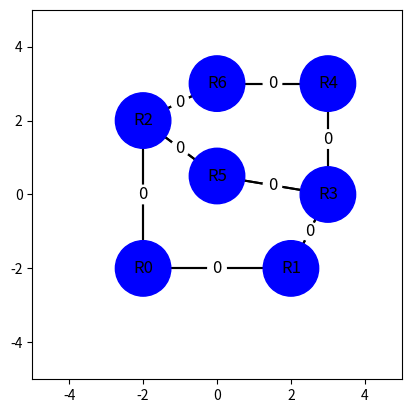

The script that saved this image: (Note: this script raises an exception after producing the figure.)
# sofware-defined network controller simulator
import matplotlib.pyplot as plt
from matplotlib.patches import Circle

# create visualization graph
fig, ax = plt.subplots()
ax.set_xlim(-5, 5)
ax.set_ylim(-5, 5)
ax.set_aspect('equal')

# network topology stuff
all_nodes = []

# maximum distance constant for dijkstra's
MAX_DIST = 1000

# this is 
link_stats = {}

def find_link_stats(a, b):
    if (a, b) in link_stats: return link_stats[(a, b)]
    if (b, a) in link_stats: return link_stats[(b, a)]
    return None

link_stats_patches = []
def draw_link_stats():
    global link_stats_patches
    for i, patch in enumerate(link_stats_patches):
        patch.remove()

    link_stats_patches = []

    for stats in link_stats.values():
        src = all_nodes[stats.a]
        dst = all_nodes[stats.b]
        center_x = (src.x + dst.x) / 2.0
        center_y = (src.y + dst.y) / 2.0
        circle = Circle((center_x, center_y), 0.25, color='white', zorder=3)
        text = ax.text(center_x, center_y, stats.times_used, ha='center', va='center', color='black', fontsize=12, zorder=4)
        ax.add_patch(circle)
        link_stats_patches.append(circle)
        link_stats_patches.append(text)


# simple link statistics tracker, used for routing decisions.
# i added this a little later on in the project,
# so the node code mostly still uses indices of other nodes to handle links.
class NetworkLink:
    def __init__(self, a, b):
        self.a = a
        self.b = b
        self.times_used = 0


# a node in the network.
class NetworkNode:
    def __init__(self, name, x, y):
        self.name = name
        self.x = x
        self.y = y

        # indices of other nodes linked to us
        self.links = []

        self.fwd_table = []
        self.fwd_distances = []

        self.node_icon = Circle((x, y), 0.75, color='blue', zorder=1)
        ax.add_patch(self.node_icon)
        self.text = ax.text(x, y, self.name, ha='center', va='center', color='black', fontsize=12, zorder=2)

        self.link_patches = []

    def destroy(self):
        self.node_icon.remove()
        self.text.remove()

        for i, patch in enumerate(self.link_patches):
            patch.remove()


    # this will draw duplicate links (A -> B and B -> A on top of eachother), but that's ok since this is only a prototype.
    def redraw_links(self):
        global all_nodes
        for i, patch in enumerate(self.link_patches):
            patch.remove()
        
        self.link_patches = []
        for i, link in enumerate(self.links):
            dest = all_nodes[link]
            # print(f'drawing link {self.index} ({self.x}, {self.y}) -> {link} ({dest.x}, {dest.y})')
            line = ax.plot([self.x, dest.x], [self.y, dest.y], color='black', zorder=0)
            self.link_patches.append(line[0])

    def get_path_to_node(self, prev, target_node):
        path = []
        cur = target_node
        while cur != None:
            path.insert(0, cur)
            cur = prev[cur]
            if cur == self.index:
                # path complete
                return path
            
        # no viable path!
        return None
    
    def calc_shortest_paths(self):
        global all_nodes

        visited = [False] * len(all_nodes)
        shortest_dist = [MAX_DIST] * len(all_nodes)
        prev = [None] * len(all_nodes)

        shortest_dist[self.index] = 0

        while True:
            cur = -1
            cur_dist = MAX_DIST

            # get the unvisited vertex with the smallest distance.
            for node_index in range(len(all_nodes)):
                if not visited[node_index] and shortest_dist[node_index] < cur_dist:
                    cur = node_index
                    cur_dist = shortest_dist[node_index]

            # break when all nodes have been visited.
            if cur == -1:
                break
                                
            # Mark us as visited
            visited[cur] = True

            # get neighbors at this vertex.
            neighbors = all_nodes[cur].links
            for i, neighbor_index in enumerate(neighbors):
                if not visited[neighbor_index]:
                    # calc dist from current node.
                    # for this simple implementation, all nodes are spaced 1 unit apart (despite what the graph UI shows).
                    test_dist = shortest_dist[cur] + 1

                    # if this distance is smaller than the one we already know, it's a better path.
                    if test_dist < shortest_dist[neighbor_index]:
                        shortest_dist[neighbor_index] = test_dist
                        prev[neighbor_index] = cur
        
        
        # Now that we have the shortest distance to each node,
        # update the forwarding table.
        self.fwd_table = [None] * len(all_nodes)
        self.fwd_distances = shortest_dist
        for node_index in range(len(all_nodes)):
            if node_index == self.index:
                continue
            
            # Calc the path to this node.
            path = self.get_path_to_node(prev, node_index)
            if path and len(path) != 0:
                self.fwd_table[node_index] = self.links.index(path[0])
                # self.fwd_table[node_index] = path


    def get_ideal_interface(self, dst):
        return self.fwd_table[dst]

    # Choose an interface for the packet to exit from.
    def choose_exit_interface(self, dst):
        global all_nodes
        ideal_iface = self.get_ideal_interface(dst)
        if ideal_iface == None:
            return None
        
        iface_candidates = []
        iface_costs = []

        iface_candidates.append(ideal_iface)
        iface_costs.append(self.fwd_distances[dst])

        # Load balance if necessary.
        for i, link in enumerate(self.links):
            if i == ideal_iface:
                continue
            
            neighbor = all_nodes[link]
            # if the neighbor node has a path to the destination that doesn't just pass back through us,
            # it's probably a good candidate for load balancing.
            # This is just a prototype, real SDNs have more complex forwarding tables that can handle multiple candidates.
            neighbor_ideal = neighbor.get_ideal_interface(dst)
            if neighbor_ideal != None and neighbor.links[neighbor_ideal] != self.index:
                iface_candidates.append(i)
                # add 1 here to represent the additional hop to this neighbor.
                iface_costs.append(1 + neighbor.fwd_distances[dst])

        # ideally this would evaluate cost aswell, but right now it's just hot potato
        link_weights = [-1] * len(self.links)

        # -1 signifies this link is not a candidate.
        # If a link is used 4 times, it'll start to balance to other links.
        for i, iface in enumerate(iface_candidates):
            stats = find_link_stats(self.index, self.links[iface])
            link_weights[iface] = stats.times_used * 0.25 + iface_costs[i]
        
        return link_weights



    def print_topology(self):
        global all_nodes
        print(f'Links for node {self.name}:')
        for i, link in enumerate(self.links):
            print(f'\tinterface {i}: {all_nodes[link].name}')

        print(f'FWD table for node {self.name}:')
        for node_index in range(len(all_nodes)):
            interface_index = self.fwd_table[node_index]
            detail_str = ''
            if interface_index != None:
                interface_node = self.links[interface_index]
                detail_str = f'(node {all_nodes[interface_node].name})'

            print(f'\t{all_nodes[node_index].name} -> interface {interface_index} {detail_str}')




# run dijkstra's on the network every time the network topology changes
def update_network_topology():
    global all_nodes
    for node_index in range(len(all_nodes)):
        all_nodes[node_index].calc_shortest_paths()
        all_nodes[node_index].redraw_links()

    draw_link_stats()
    plt.draw()

def get_node_index(name):
    for i, node in enumerate(all_nodes):
        if node.name == name:
            return i
        
    return -1

def add_node(name, x, y):
    global all_nodes

    node = NetworkNode(name, x, y)
    node.index = len(all_nodes)
    all_nodes.append(node)

def remove_node(name):
    global all_nodes

    updated_nodes = []
    removed_index = -1
    for i, node in enumerate(all_nodes):
        if node.name == name:
            removed_index = i
            node.destroy()
            continue
        updated_nodes.append(node)

    if removed_index == -1:
        return
    
    old_nodes = all_nodes
    all_nodes = updated_nodes

    # update node indices.
    for i, node in enumerate(all_nodes):
        node.index = i
    
    # Update link indices.
    for i, node in enumerate(all_nodes):
        if removed_index in node.links: node.links.remove(removed_index)

        # fixup indices.
        for i in range(len(node.links)):
            node.links[i] = old_nodes[node.links[i]].index

def link_nodes(a, b):
    if b in all_nodes[a].links or a in all_nodes[b].links:
        return
    
    all_nodes[a].links.append(b)
    all_nodes[b].links.append(a)
    link_stats[(a, b)] = NetworkLink(a, b)


def unlink_nodes(a, b):
    all_nodes[a].links.remove(b)
    all_nodes[b].links.remove(a)
    if (a, b) in link_stats: del link_stats[(a, b)]
    if (b, a) in link_stats: del link_stats[(b, a)]


def create_test_network():
    add_node("R0", -2, -2)
    add_node("R1", 2, -2)
    add_node("R2", -2, 2)
    add_node("R3", 3, 0)
    add_node("R4", 3, 3)
    add_node("R5", 0, 0.5)
    add_node("R6", 0, 3)

    link_nodes(0, 1)
    link_nodes(0, 2)
    link_nodes(1, 3)

    # make some alternate routes for R2 <-> R3 to test load balancing
    link_nodes(2, 6)
    link_nodes(6, 4)
    link_nodes(4, 3)

    link_nodes(2, 5)
    link_nodes(5, 3)

    update_network_topology()


create_test_network()

plt.show(block=False)

def handle_command(args):
    global all_nodes

    # add name x y
    # add a node named 'name' at position (x, y)
    if args[0] == 'add':
        name = args[1]
        x = int(args[2])
        y = int(args[3])
        add_node(name, x, y)
        update_network_topology()
        return
    
    # remove name
    # remove a node by its name.
    if args[0] == 'rem':
        name = args[1]
        remove_node(name)
        update_network_topology()
        return
    
    # link name0 name1
    # link two nodes by name.
    if args[0] == 'link':
        l0 = get_node_index(args[1])
        l1 = get_node_index(args[2])
        if l0 != -1 and l1 != -1:
            link_nodes(l0, l1)
            update_network_topology()
        return
    
    # unlink name0 name1
    # unlink two nodes by name. will throw an exception if the nodes aren't actually linked.
    if args[0] == 'unlink':
        l0 = get_node_index(args[1])
        l1 = get_node_index(args[2])
        if l0 != -1 and l1 != -1:
            unlink_nodes(l0, l1)
            update_network_topology()
        return
    
    if args[0] == 'print':
        node = get_node_index(args[1])
        if node != -1:
            all_nodes[node].print_topology()
        return
    
    # simulate name0 name1
    # simulate a packet flowing between two nodes.
    if args[0] == 'simulate':
        src = get_node_index(args[1])
        dst = get_node_index(args[2])
        if src != -1 and dst != -1:
            print(f'Routing packet from {args[1]} -> {args[2]}')
            while src != dst:
                print(f'{all_nodes[src].name}:')
                link_weights = all_nodes[src].choose_exit_interface(dst)
                if link_weights == None:
                    print(f'No path to destination!')
                    break
                
                # Pick the smallest weighted link that isn't 0 in order to load balance.
                smallest = MAX_DIST
                best_iface = -1
                print('\tLink weights (choosing smallest):')
                for iface, weight in enumerate(link_weights):
                    if weight == -1:
                        continue
            
                    iface_dest = all_nodes[src].links[iface]
                    print(f'\t\t{iface} ({all_nodes[iface_dest].name}): {weight}')

                    if weight < smallest:
                        smallest = weight
                        best_iface = iface

                if best_iface == -1:
                    print('No link found!')
                    break
                
                new_src = all_nodes[src].links[best_iface]

                # Update the link stats.
                stats = find_link_stats(src, new_src)
                if stats != None:
                    stats.times_used += 1

                src = new_src
                print(f'\tSending packet through interface {best_iface} ({all_nodes[src].name})...')
            print('Finished!')

            # Redraw the link stats.
            draw_link_stats()
            plt.draw()

        return

while True:
    cmd = input('> ')
    if len(cmd) == 0:
        continue

    args = cmd.split(' ')

    # quit
    # stops the program.
    if args[0] == 'quit':
        break

    handle_command(args)
    # try:
    #     handle_command(args)
    # except Exception as e:
    #     print(f'Error: {e}\n')


